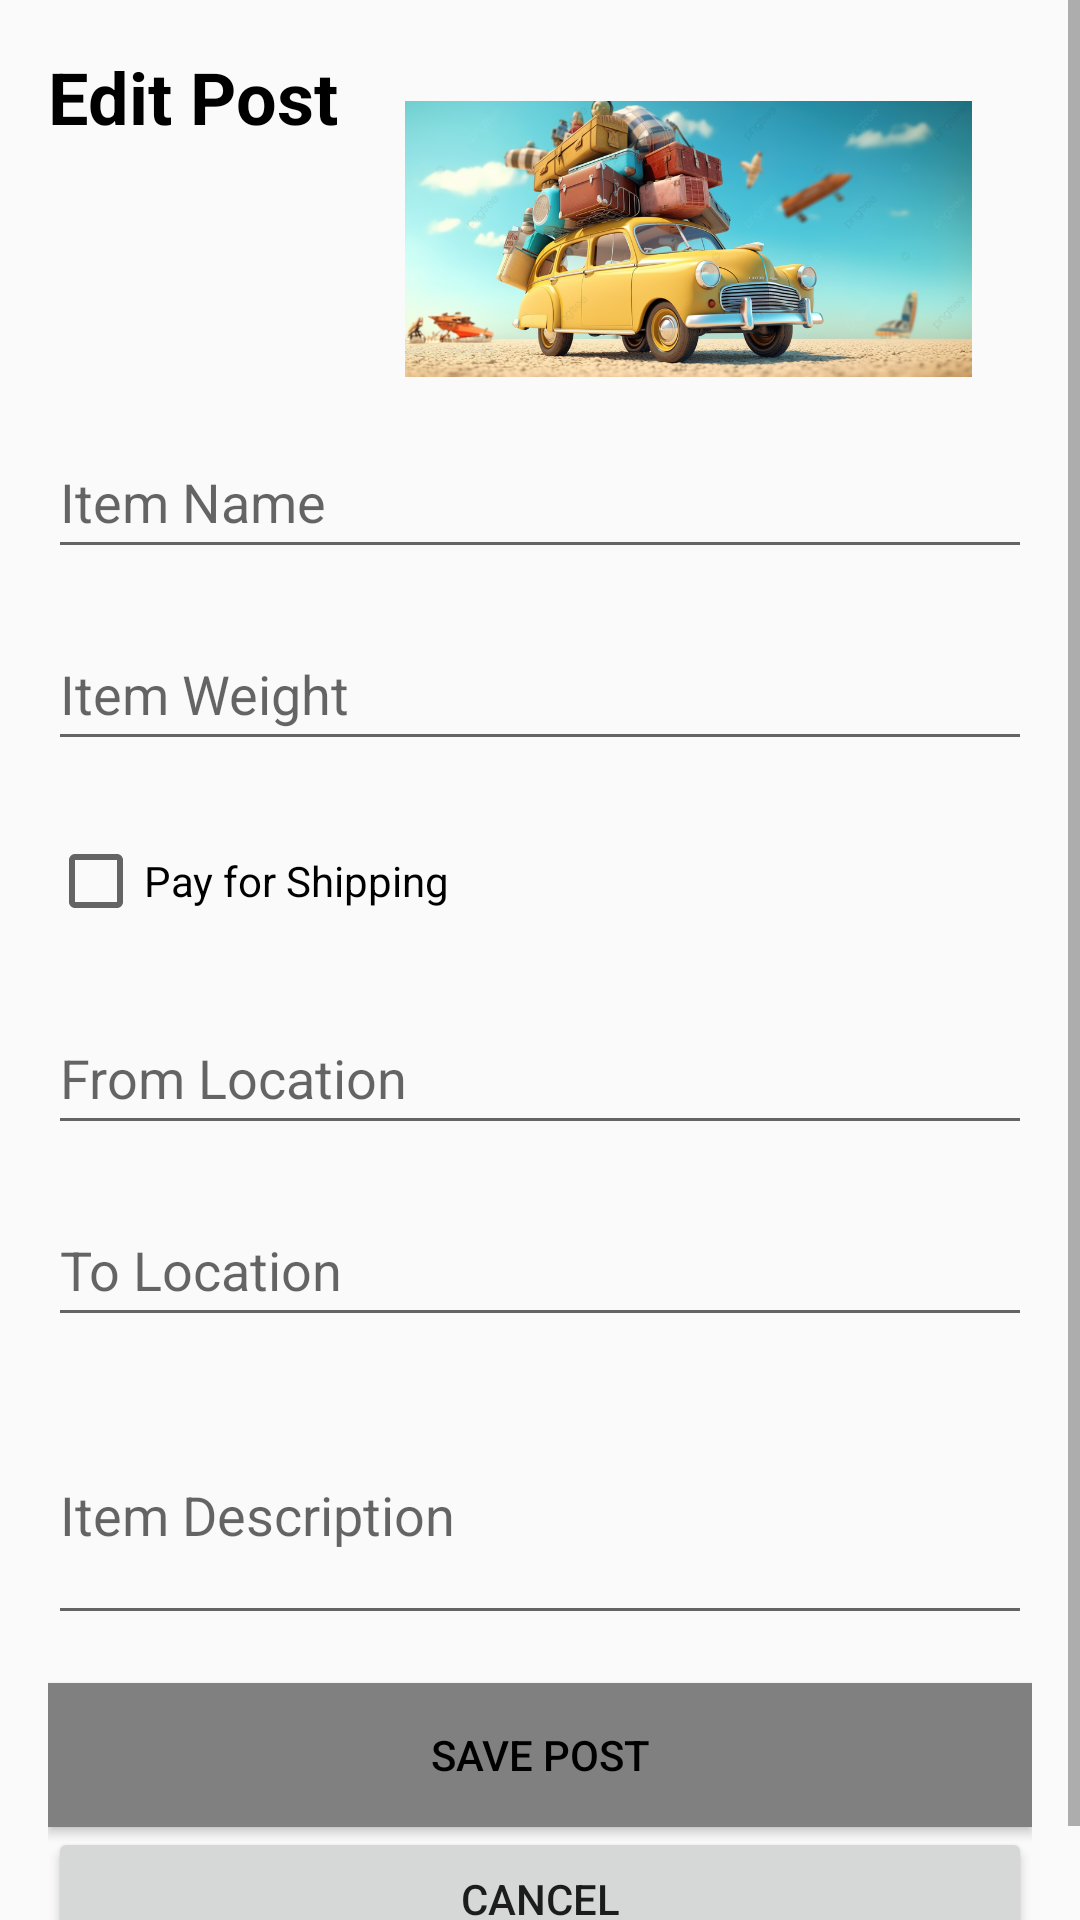

Produce the Android XML layout that renders to this screen, including the resource entries it uses.
<!-- AndroidManifest.xml: application theme Theme.AndroidApp2024 -->
<!-- res/layout/fragment_edit_post.xml -->
<?xml version="1.0" encoding="utf-8"?>
<ScrollView xmlns:android="http://schemas.android.com/apk/res/android"
    xmlns:app="http://schemas.android.com/apk/res-auto"
    xmlns:tools="http://schemas.android.com/tools"
    android:layout_width="match_parent"
    android:layout_height="match_parent"
    android:fillViewport="true">

    <LinearLayout
        android:layout_width="match_parent"
        android:layout_height="wrap_content"
        android:orientation="vertical"
        android:padding="16dp">

        <TextView
            android:layout_width="wrap_content"
            android:layout_height="wrap_content"
            android:text="Edit Post"
            android:textColor="@android:color/black"
            android:textSize="24sp"
            android:textStyle="bold" />

        <ImageView
            android:id="@+id/ivPostImage"
            android:layout_width="189dp"
            android:layout_height="92dp"
            android:layout_gravity="center_horizontal"
            android:layout_marginTop="-15dp"
            android:layout_marginRight="-50dp"
            android:contentDescription="Post Image"
            android:scaleType="centerCrop"
            android:src="@drawable/ship" />

        <EditText
            android:id="@+id/etItemName"
            android:layout_width="match_parent"
            android:layout_height="wrap_content"
            android:layout_marginTop="16dp"
            android:hint="Item Name"
            android:inputType="text"
            android:minHeight="48dp" />

        <EditText
            android:id="@+id/etItemWeight"
            android:layout_width="match_parent"
            android:layout_height="wrap_content"
            android:layout_marginTop="16dp"
            android:hint="Item Weight"
            android:inputType="number|numberDecimal"
            android:minHeight="48dp" />

        <CheckBox
            android:id="@+id/cbPayForShipping"
            android:layout_width="wrap_content"
            android:layout_height="wrap_content"
            android:layout_marginTop="16dp"
            android:minHeight="48dp"
            android:text="Pay for Shipping" />

        <EditText
            android:id="@+id/etFromLocation"
            android:layout_width="match_parent"
            android:layout_height="wrap_content"
            android:layout_marginTop="16dp"
            android:hint="From Location"
            android:inputType="text"
            android:minHeight="48dp" />

        <EditText
            android:id="@+id/etToLocation"
            android:layout_width="match_parent"
            android:layout_height="wrap_content"
            android:layout_marginTop="16dp"
            android:hint="To Location"
            android:inputType="text"
            android:minHeight="48dp" />

        <EditText
            android:id="@+id/etItemDescription"
            android:layout_width="match_parent"
            android:layout_height="wrap_content"
            android:layout_marginTop="16dp"
            android:hint="Item Description"
            android:inputType="textMultiLine"
            android:minLines="3" />

        <Button
            android:id="@+id/btnSavePost"
            android:layout_width="match_parent"
            android:layout_height="wrap_content"
            android:layout_marginTop="16dp"
            android:background="@color/gray"
            android:text="Save Post"
            android:textColor="#000000" />

        <Button
            android:id="@+id/btnCancelPost2"
            android:layout_width="match_parent"
            android:layout_height="wrap_content"
            android:text="cancel" />


    </LinearLayout>

</ScrollView>
<!-- resources referenced by this layout -->
<resources>
  <color name="gray">#FF808080</color>
  <!-- drawable ship: png bitmap (drawable, 604294 bytes) -->
  <style name="Theme.AndroidApp2024" parent="Base.Theme.AndroidApp2024" />
  <style name="Base.Theme.AndroidApp2024" parent="Theme.AppCompat.Light.NoActionBar">
          
          
      </style>
</resources>
